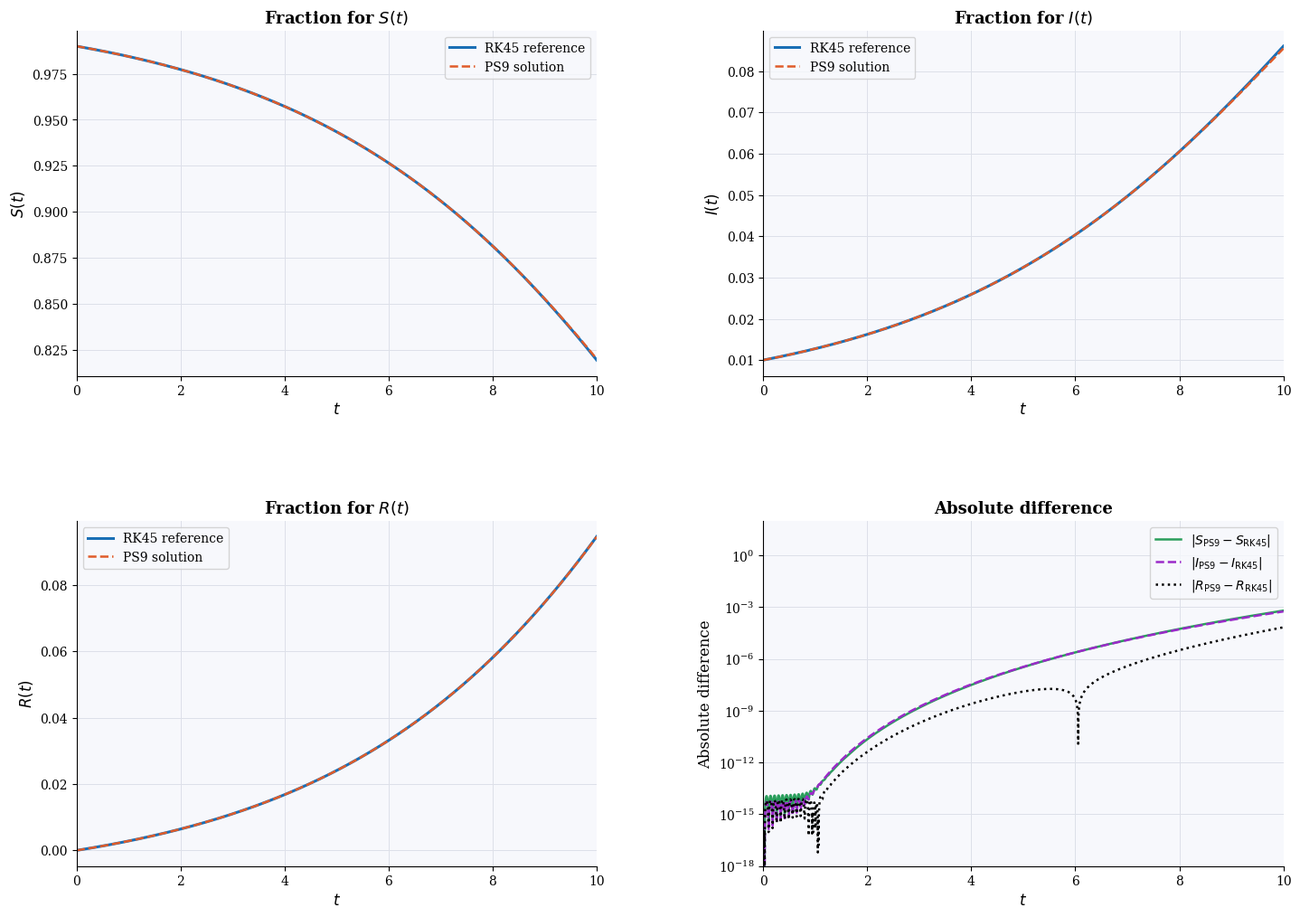

Write the Python code that produced this figure.
"""
Python code for power series solutions to the SIR-type model.
The initial version of this code was written using the assistance of Claude (https://claude.ai).

Comparison of 9th-order Power Series Solutions vs High-Accuracy ODE45 (RK45)
for the SIR-type system:
    S'(t) = -b * S(t) * I(t)
    I'(t) =  b * S(t) * I(t) - c * I(t)

Parameters:  b = 0.5,  c = 0.25,  S0 = 0.99,  I0 = 0.01
Time interval: [0, tend]. Here tend is the time end.
"""

from fractions import Fraction
import numpy as np
from scipy.integrate import solve_ivp
import matplotlib.pyplot as plt
import matplotlib.gridspec as gridspec

# ─────────────────────────────────────────────────────────────────────────────
# 1.  Exact rational power-series coefficients  (order 0 … 9)
# ─────────────────────────────────────────────────────────────────────────────

def compute_power_series_coeffs(b_frac, c_frac, S0_frac, I0_frac, order=9):
    """
    Return lists s[0..order], i[0..order] as Python Fraction objects using
    the discrete-convolution recurrence:
        s[n+1] = -b/(n+1) * sum_{k=0}^{n} s[k]*i[n-k]
        i[n+1] = (b * conv_n - c * i[n]) / (n+1)
    """
    N = order + 1
    s = [Fraction(0)] * N
    iv = [Fraction(0)] * N
    s[0]  = S0_frac
    iv[0] = I0_frac

    for n in range(N - 1):
        conv = sum(s[k] * iv[n - k] for k in range(n + 1))
        s[n + 1]  = -b_frac * conv / (n + 1)
        iv[n + 1] = (b_frac * conv - c_frac * iv[n]) / (n + 1)

    return s, iv


b_frac  = Fraction(1, 2)
c_frac  = Fraction(1, 4)
S0_frac = Fraction(99, 100)
I0_frac = Fraction(1, 100)

s_coeffs, i_coeffs = compute_power_series_coeffs(b_frac, c_frac, S0_frac, I0_frac)

# Convert to float numpy arrays for fast polynomial evaluation
s_float = np.array([float(c) for c in s_coeffs])   # s[0] + s[1]*t + ... + s[9]*t^9
i_float = np.array([float(c) for c in i_coeffs])

print("Power-series coefficients (exact fractions):")
print(f"{'n':>3}  {'s_n':>40}  {'i_n':>40}")
print("-" * 87)
for n in range(10):
    print(f"{n:>3}  {str(s_coeffs[n]):>40}  {str(i_coeffs[n]):>40}")

# ─────────────────────────────────────────────────────────────────────────────
# 2.  Power-series evaluation   S_ps(t) = sum_{n=0}^{9} s_n * t^n
# ─────────────────────────────────────────────────────────────────────────────

def eval_power_series(t_arr, coeffs):
    """Horner's method for sum_{n=0}^{N-1} coeffs[n] * t^n."""
    result = np.zeros_like(t_arr, dtype=float)
    for c in reversed(coeffs):
        result = result * t_arr + float(c)
    return result

# ─────────────────────────────────────────────────────────────────────────────
# 3.  High-accuracy ODE45 (RK45) reference solution
# ─────────────────────────────────────────────────────────────────────────────

b_num = 0.5
c_num = 0.25
S0    = 0.99
I0    = 0.01

def sir_rhs(t, y):
    S, I = y
    dS = -b_num * S * I
    dI =  b_num * S * I - c_num * I
    return [dS, dI]

tend = 10.0
t_span = (0.0, tend)
t_eval = np.linspace(0.0, tend, 5000)

sol = solve_ivp(
    sir_rhs,
    t_span,
    [S0, I0],
    method="RK45",
    t_eval=t_eval,
    rtol=1e-12,
    atol=1e-14,
    dense_output=True,
)

print(f"\nODE45 solver status  : {sol.status}  ({sol.message})")
print(f"Number of RHS evaluations : {sol.nfev}")

S_num = sol.y[0]   # high-accuracy numerical S(t)
I_num = sol.y[1]   # high-accuracy numerical I(t)

# ─────────────────────────────────────────────────────────────────────────────
# 4.  Power-series approximation on the same t grid
# ─────────────────────────────────────────────────────────────────────────────

S_ps = eval_power_series(t_eval, s_float)
I_ps = eval_power_series(t_eval, i_float)

# Absolute errors
err_S = np.abs(S_ps - S_num)
err_I = np.abs(I_ps - I_num)
err_R = np.abs((1-S_ps-I_ps) - (1-S_num-I_num))

# ─────────────────────────────────────────────────────────────────────────────
# 5.  Print a table of values at selected time points
# ─────────────────────────────────────────────────────────────────────────────

t_check = np.array([1.0, 2.0, 4.0, 8.0])
S_num_c = sol.sol(t_check)[0]
I_num_c = sol.sol(t_check)[1]
R_num_c = 1 - S_num_c - I_num_c
S_ps_c  = eval_power_series(t_check, s_float)
I_ps_c  = eval_power_series(t_check, i_float)
R_ps_c  = 1 - S_ps_c - I_ps_c

print("\n" + "="*95)
print(f"{'t':>6} | {'S_RK45':>14} | {'S_PS9':>14} | {'|err_S|':>14} "
      f"| {'I_RK45':>14} | {'I_PS9':>14} | {'|err_I|':>14} "
      f"| {'R_RK45':>14} | {'R_PS9':>14} | {'|err_R|':>14} ")
print("-"*95)
for k in range(len(t_check)):
    print(f"{t_check[k]:>6.1f} | {S_num_c[k]:>14.8f} | {S_ps_c[k]:>14.8f} | "
          f"{abs(S_ps_c[k]-S_num_c[k]):>14.8e} | "
          f"{I_num_c[k]:>14.8f} | {I_ps_c[k]:>14.8f} | "
          f"{abs(I_ps_c[k]-I_num_c[k]):>14.8e} | "
          f"{R_num_c[k]:>14.8f} | {R_ps_c[k]:>14.8f} | "
          f"{abs(R_ps_c[k]-R_num_c[k]):>14.8e}")
print("="*95)

# ─────────────────────────────────────────────────────────────────────────────
# 6.  Plots
# ─────────────────────────────────────────────────────────────────────────────

# ── Colour palette ──────────────────────────────────────────────────────────
CLR_RK  = "#1a6fb5"     # ODE45  – steel blue
CLR_PS  = "#e05c2a"     # PS9    – burnt orange
CLR_ES  = "#2a9e5c"     # error S – emerald
CLR_EI  = "#9b2ac9"     # error I – violet
BG      = "#f7f8fc"
GRID    = "#dde0e9"

plt.rcParams.update({
    "font.family"     : "DejaVu Serif",
    "axes.facecolor"  : BG,
    "figure.facecolor": "white",
    "axes.spines.top" : False,
    "axes.spines.right": False,
    "axes.grid"       : True,
    "grid.color"      : GRID,
    "grid.linewidth"  : 0.7,
})

fig = plt.figure(figsize=(15, 11))
gs  = gridspec.GridSpec(2, 2, figure=fig, hspace=0.42, wspace=0.32,
                        left=0.07, right=0.96, top=0.91, bottom=0.07)

# ── Panel A : S(t) ──────────────────────────────────────────────────────────
ax1 = fig.add_subplot(gs[0, 0])
ax1.plot(t_eval, S_num, color=CLR_RK,  lw=2.2, label="RK45 reference")
ax1.plot(t_eval, S_ps,  color=CLR_PS,  lw=1.8, ls="--", label="PS9 solution")
ax1.set_xlabel("$t$", fontsize=12)
ax1.set_ylabel("$S(t)$", fontsize=12)
ax1.set_title("Fraction for $S(t)$", fontsize=13, fontweight="bold")
ax1.legend(fontsize=10)
ax1.margins(x=0)
ax1.set_xlim(0, tend)

# ── Panel B : I(t) ──────────────────────────────────────────────────────────
ax2 = fig.add_subplot(gs[0, 1])
ax2.plot(t_eval, I_num, color=CLR_RK,  lw=2.2, label="RK45 reference")
ax2.plot(t_eval, I_ps,  color=CLR_PS,  lw=1.8, ls="--", label="PS9 solution")
ax2.set_xlabel("$t$", fontsize=12)
ax2.set_ylabel("$I(t)$", fontsize=12)
ax2.set_title("Fraction for $I(t)$", fontsize=13, fontweight="bold")
ax2.legend(fontsize=10)
ax2.margins(x=0)
ax2.set_xlim(0, tend)

# ── Panel D : R(t) ───────────────────────────────────────────────────────────
ax3 = fig.add_subplot(gs[1, 0])
ax3.plot(t_eval, 1-S_num-I_num, color=CLR_RK,  lw=2.2, label="RK45 reference")
ax3.plot(t_eval, 1-S_ps-I_ps,  color=CLR_PS,  lw=1.8, ls="--", label="PS9 solution")
ax3.set_xlabel("$t$", fontsize=12)
ax3.set_ylabel("$R(t)$", fontsize=12)
ax3.set_title("Fraction for $R(t)$", fontsize=13, fontweight="bold")
ax3.legend(fontsize=10)
ax3.margins(x=0)
ax3.set_xlim(0, tend)

# ── Panel C : absolute errors (log scale) ────────────────────────────────────
ax4 = fig.add_subplot(gs[1, 1])
ax4.semilogy(t_eval, err_S + 1e-18, color=CLR_ES, lw=1.8, 
             label=r"$|S_{\rm PS9} - S_{\rm RK45}|$")
ax4.semilogy(t_eval, err_I + 1e-18, color=CLR_EI, lw=1.8, ls="--",
             label=r"$|I_{\rm PS9} - I_{\rm RK45}|$")
ax4.semilogy(t_eval, err_R + 1e-18, color="black", lw=1.8, ls=":",
             label=r"$|R_{\rm PS9} - R_{\rm RK45}|$")
ax4.set_xlabel("$t$", fontsize=12)
ax4.set_ylabel("Absolute difference", fontsize=12)
ax4.set_title("Absolute difference", fontsize=13, fontweight="bold")
ax4.legend(fontsize=10)
ax4.margins(x=0)
ax4.set_xlim(0, tend)
ax4.set_ylim(1e-18, 100)

plt.savefig("figure1.png", dpi=150, bbox_inches="tight")
plt.savefig("figure1.pdf", bbox_inches="tight")
plt.show()
print("\nFigures saved.")
